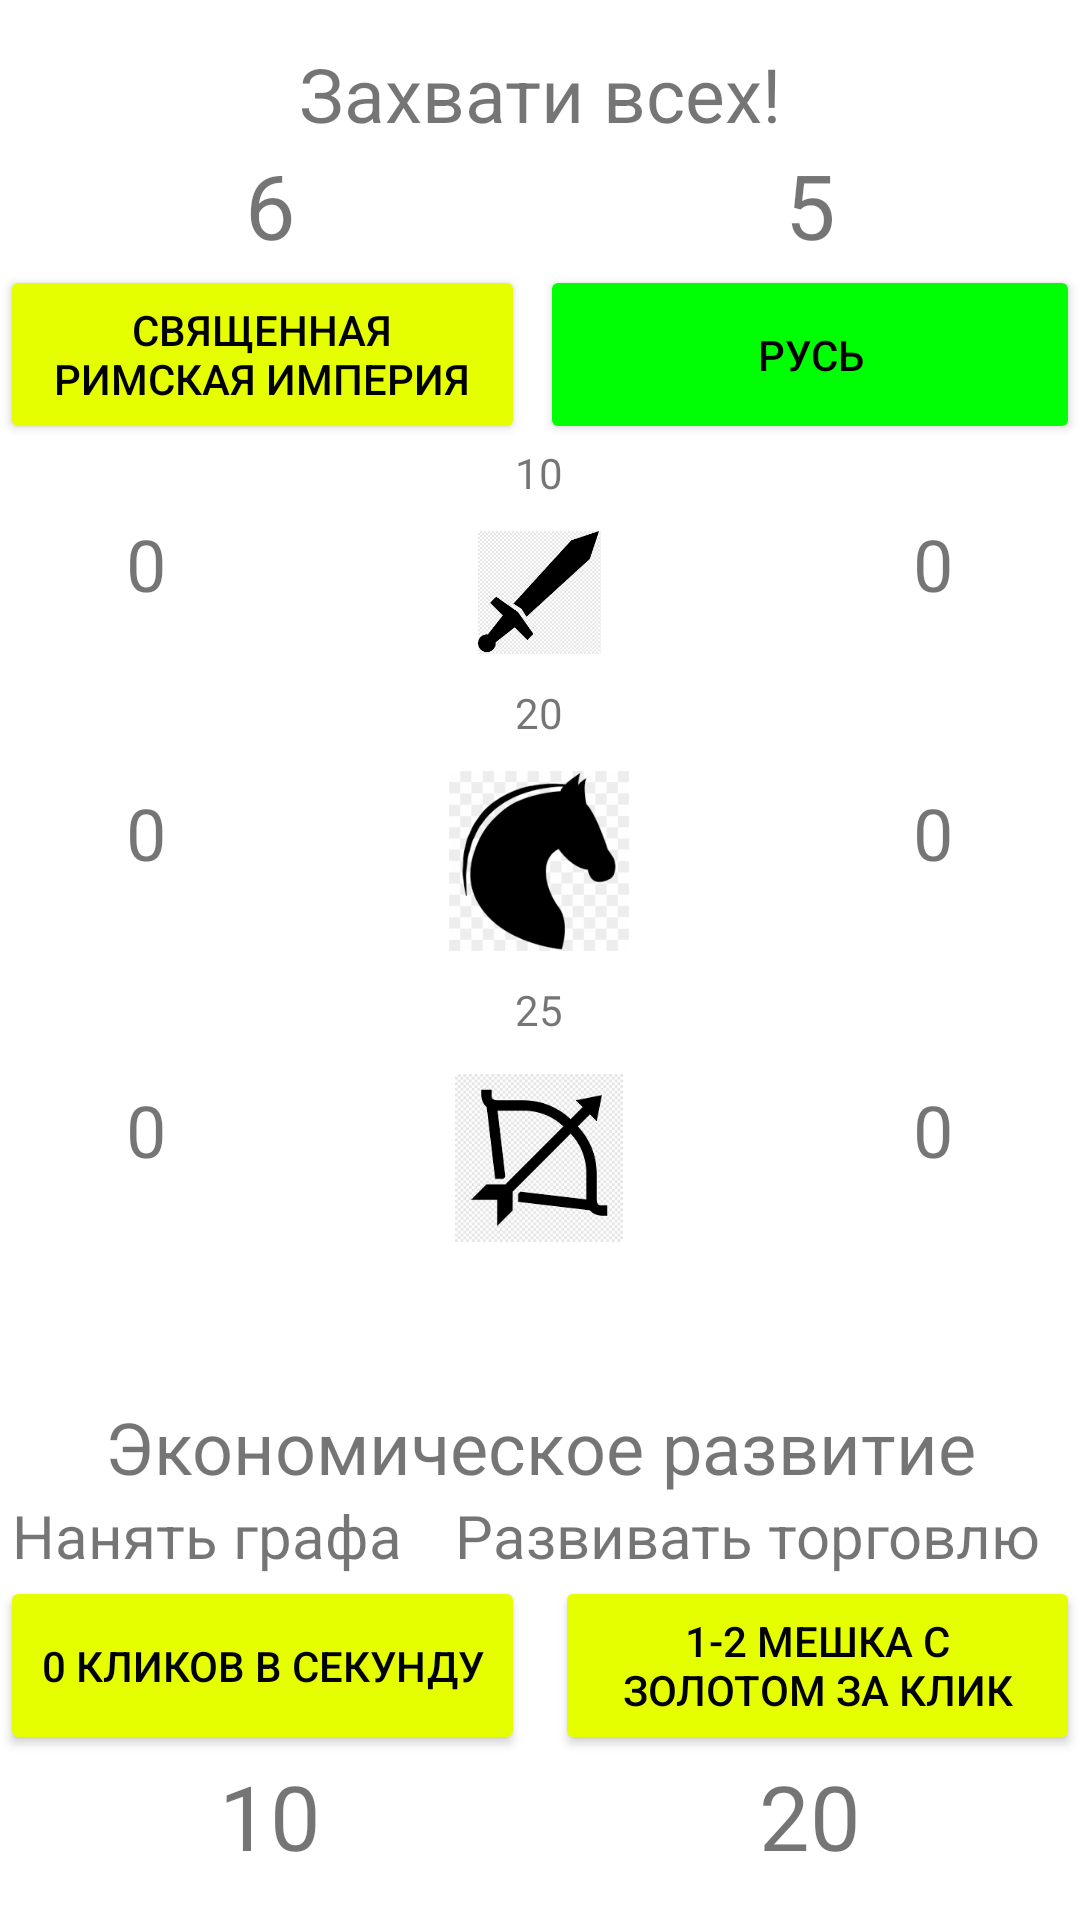

The Android layout XML behind this screen, and the referenced resources:
<!-- AndroidManifest.xml: application theme Theme.Hearts_of_Iron5 -->
<!-- res/layout/activity_main.xml -->
<?xml version="1.0" encoding="utf-8"?>
<RelativeLayout xmlns:android="http://schemas.android.com/apk/res/android"
    xmlns:app="http://schemas.android.com/apk/res-auto"
    xmlns:tools="http://schemas.android.com/tools"
    android:layout_width="match_parent"
    android:layout_height="match_parent"
    android:backgroundTint="@color/white"
    tools:context=".MainActivity">

    <LinearLayout
        android:layout_width="match_parent"
        android:layout_height="match_parent"
        android:gravity="center"
        android:orientation="vertical">

        <TextView
            android:id="@+id/textView"
            android:layout_width="match_parent"
            android:layout_height="wrap_content"
            android:gravity="center"
            android:text="Захвати всех!"
            android:textSize="25sp" />

        w

        <LinearLayout
            android:layout_width="match_parent"
            android:layout_height="wrap_content"
            android:orientation="horizontal">

            <TextView
                android:id="@+id/textView2"
                android:layout_width="wrap_content"
                android:layout_height="wrap_content"
                android:layout_weight="1"
                android:gravity="center"
                android:text="6"
                android:textSize="30sp" />

            <TextView
                android:id="@+id/textView4"
                android:layout_width="wrap_content"
                android:layout_height="wrap_content"
                android:layout_weight="1"
                android:gravity="center"
                android:text="5"
                android:textSize="30sp" />
        </LinearLayout>

        <LinearLayout
            android:layout_width="match_parent"
            android:layout_height="wrap_content"
            android:orientation="horizontal">

            <Button
                android:id="@+id/button"
                android:layout_width="match_parent"
                android:layout_height="match_parent"
                android:layout_marginRight="5dp"
                android:layout_weight="1"
                android:backgroundTint="@color/red"
                android:text="Священная Римская Империя"
                android:textColor="#000000" />

            <Button
                android:id="@+id/button2"
                android:layout_width="match_parent"
                android:layout_height="match_parent"
                android:layout_weight="1"
                android:backgroundTint="@color/blue"
                android:text="Русь"
                android:textColor="#000000" />
        </LinearLayout>

        <LinearLayout
            android:layout_width="match_parent"
            android:layout_height="wrap_content"
            android:orientation="horizontal">

            <TextView
                android:id="@+id/textView11"
                android:layout_width="wrap_content"
                android:layout_height="match_parent"
                android:layout_weight="1"
                android:gravity="center"
                android:text="0"
                android:textSize="24sp" />

            <LinearLayout
                android:layout_width="80dp"
                android:layout_height="80dp"
                android:layout_weight="1"
                android:orientation="vertical">

                <TextView
                    android:id="@+id/textView14"
                    android:layout_width="match_parent"
                    android:layout_height="wrap_content"
                    android:gravity="center"
                    android:text="10" />

                <ImageButton
                    android:id="@+id/imageButton4"
                    android:layout_width="wrap_content"
                    android:layout_height="wrap_content"
                    android:backgroundTint="@color/white"
                    android:scaleType="centerInside"
                    app:srcCompat="@drawable/mech"
                    tools:ignore="SpeakableTextPresentCheck" />

            </LinearLayout>

            <TextView
                android:id="@+id/textView12"
                android:layout_width="wrap_content"
                android:layout_height="match_parent"
                android:layout_weight="1"
                android:gravity="center"
                android:text="0"
                android:textSize="24sp" />
        </LinearLayout>

        <LinearLayout
            android:layout_width="match_parent"
            android:layout_height="wrap_content"
            android:gravity="center"
            android:orientation="horizontal">

            <TextView
                android:id="@+id/textView13"
                android:layout_width="wrap_content"
                android:layout_height="match_parent"
                android:layout_weight="1"
                android:gravity="center"
                android:text="0"
                android:textSize="24sp" />

            <LinearLayout
                android:layout_width="80dp"
                android:layout_height="match_parent"
                android:layout_weight="1"
                android:gravity="center"
                android:orientation="vertical">

                <TextView
                    android:id="@+id/textView19"
                    android:layout_width="match_parent"
                    android:layout_height="wrap_content"
                    android:gravity="center"
                    android:text="20" />

                <ImageButton
                    android:id="@+id/imageButton5"
                    android:layout_width="130dp"
                    android:layout_height="80dp"
                    android:backgroundTint="@color/white"
                    android:scaleType="centerInside"
                    app:srcCompat="@drawable/korm_dliya_kazahov" />
            </LinearLayout>

            <TextView
                android:id="@+id/textView15"
                android:layout_width="wrap_content"
                android:layout_height="match_parent"
                android:layout_weight="1"
                android:gravity="center"
                android:text="0"
                android:textSize="24sp" />
        </LinearLayout>

        <LinearLayout
            android:layout_width="match_parent"
            android:layout_height="wrap_content"
            android:orientation="horizontal">

            <TextView
                android:id="@+id/textView16"
                android:layout_width="wrap_content"
                android:layout_height="match_parent"
                android:layout_weight="1"
                android:gravity="center"
                android:text="0"
                android:textSize="24sp" />

            <LinearLayout
                android:layout_width="80dp"
                android:layout_height="match_parent"
                android:layout_weight="1"
                android:gravity="center"
                android:orientation="vertical">

                <TextView
                    android:id="@+id/textView18"
                    android:layout_width="match_parent"
                    android:layout_height="wrap_content"
                    android:layout_weight="1"
                    android:gravity="center"
                    android:text="25" />

                <ImageButton
                    android:id="@+id/imageButton6"
                    android:layout_width="80dp"
                    android:layout_height="80dp"
                    android:layout_weight="1"
                    android:backgroundTint="@color/white"
                    android:scaleType="centerInside"
                    app:srcCompat="@drawable/luk" />
            </LinearLayout>

            <TextView
                android:id="@+id/textView17"
                android:layout_width="wrap_content"
                android:layout_height="match_parent"
                android:layout_weight="1"
                android:gravity="center"
                android:text="0"
                android:textSize="24sp" />
        </LinearLayout>

        <LinearLayout
            android:layout_width="match_parent"
            android:layout_height="wrap_content"
            android:layout_marginTop="40dp"
            android:orientation="horizontal">

            <TextView
                android:id="@+id/textView3"
                android:layout_width="wrap_content"
                android:layout_height="wrap_content"
                android:layout_weight="1"
                android:gravity="center"
                android:text="Экономическое развитие"
                android:textSize="24sp" />

        </LinearLayout>

        <LinearLayout
            android:layout_width="match_parent"
            android:layout_height="wrap_content"
            android:orientation="horizontal">

            <TextView
                android:id="@+id/textView5"
                android:layout_width="163dp"
                android:layout_height="wrap_content"
                android:layout_weight="1"
                android:gravity="center"
                android:text="Нанять графа"
                android:textSize="20sp" />

            <TextView
                android:id="@+id/textView6"
                android:layout_width="247dp"
                android:layout_height="wrap_content"
                android:layout_weight="1"
                android:gravity="center"
                android:text="Развивать торговлю"
                android:textSize="20sp" />
        </LinearLayout>

        <LinearLayout
            android:layout_width="match_parent"
            android:layout_height="wrap_content"
            android:orientation="horizontal">

            <Button
                android:id="@+id/button5"
                android:layout_width="match_parent"
                android:layout_height="match_parent"
                android:layout_marginRight="5dp"
                android:layout_weight="1"
                android:backgroundTint="@color/red"
                android:text="0 кликов в секунду"
                android:textColor="#000000" />

            <Button
                android:id="@+id/button6"
                android:layout_width="match_parent"
                android:layout_height="match_parent"
                android:layout_marginLeft="5dp"
                android:layout_weight="1"
                android:backgroundTint="@color/red"
                android:text="1-2 мешка с золотом за клик"
                android:textColor="#000000" />

        </LinearLayout>

        <LinearLayout
            android:layout_width="match_parent"
            android:layout_height="wrap_content"
            android:orientation="horizontal">

            <TextView
                android:id="@+id/textView7"
                android:layout_width="wrap_content"
                android:layout_height="wrap_content"
                android:layout_weight="1"
                android:gravity="center"
                android:text="10"
                android:textSize="30sp" />

            <TextView
                android:id="@+id/textView8"
                android:layout_width="wrap_content"
                android:layout_height="wrap_content"
                android:layout_weight="1"
                android:gravity="center"
                android:text="20"
                android:textSize="30sp" />
        </LinearLayout>

    </LinearLayout>
</RelativeLayout>
<!-- resources referenced by this layout -->
<resources>
  <color name="blue">#00FF04</color>
  <color name="red">#E6FF00</color>
  <color name="white">#FFFFFFFF</color>
  <!-- drawable korm_dliya_kazahov: png bitmap (drawable, 4701 bytes) -->
  <!-- drawable luk: png bitmap (drawable, 3880 bytes) -->
  <!-- drawable mech: png bitmap (drawable, 4778 bytes) -->
  <style name="Theme.Hearts_of_Iron5" parent="Theme.MaterialComponents.DayNight.DarkActionBar">
          
          <item name="colorPrimary">@color/purple_500</item>
          <item name="colorPrimaryVariant">@color/purple_700</item>
          <item name="colorOnPrimary">@color/white</item>
          
          <item name="colorSecondary">@color/teal_200</item>
          <item name="colorSecondaryVariant">@color/teal_700</item>
          <item name="colorOnSecondary">@color/black</item>
          
          <item name="android:statusBarColor" tools:targetApi="l">?attr/colorPrimaryVariant</item>
          
      </style>
  <color name="purple_500">#FF6200EE</color>
  <color name="purple_700">#FF3700B3</color>
  <color name="teal_200">#FF03DAC5</color>
  <color name="teal_700">#FF018786</color>
  <color name="black">#FF000000</color>
</resources>
